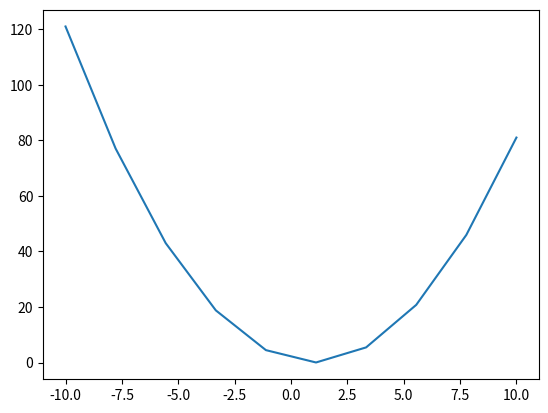

This chart was generated by the following Python code:
# Библиотеки
import numpy as np
import matplotlib.pyplot as plt


def quadro():
    x = np.linspace(-10,10,10)
    y = x**2 - 2*x + 1
    plt.plot(x, y)
    plt.show()

def line():
    x = np.linspace(-10, 10, 10)
    y = x + 3
    plt.plot(x, y)
    plt.show()

def cube():
    x = np.linspace(-10,10,10)
    y = x**3
    plt.plot(x, y)
    plt.show()

quadro()

